Labelled photos from "Classifier", an image-classification folder in Meisdy/abb-vision-quality-inspection. The possible labels are: blue correct, correct yellow, mix, red correct, yellow correct.

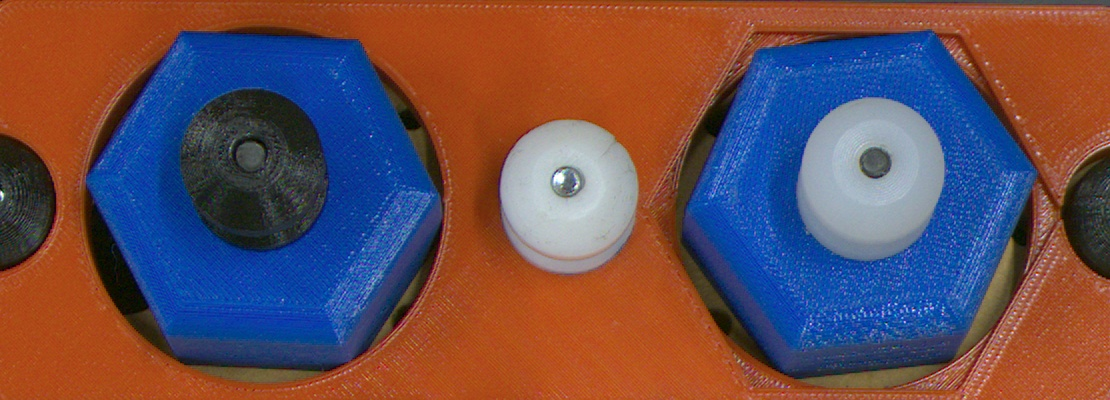
Label: mix

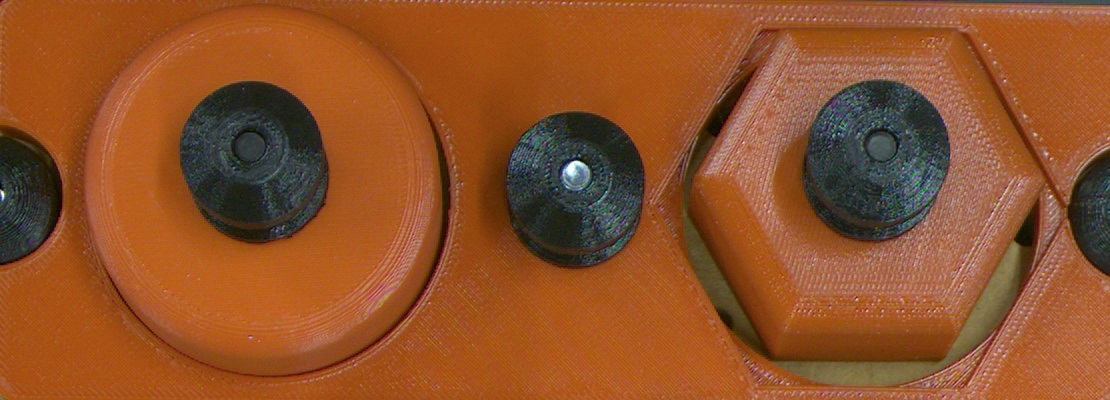
Label: red correct

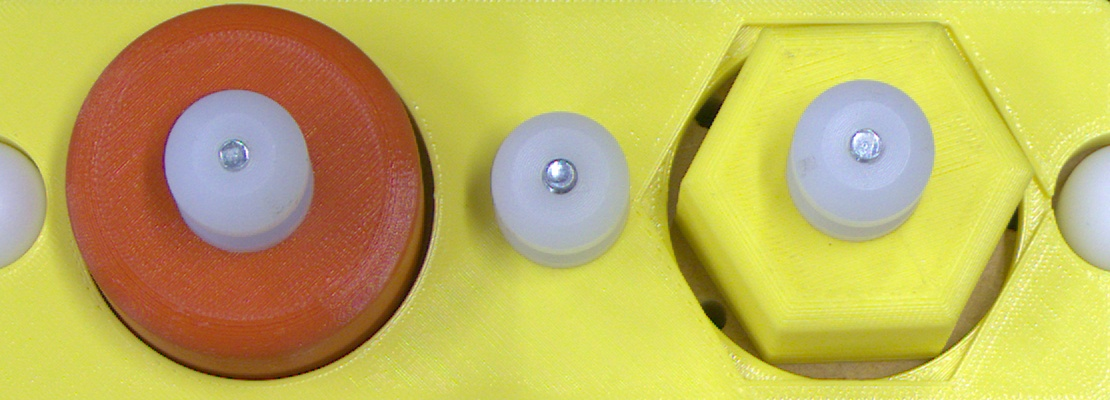
Label: mix

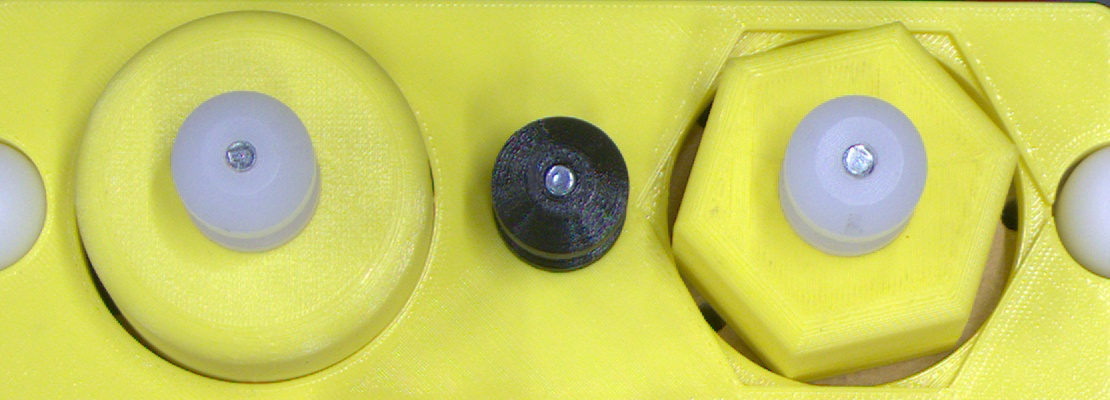
Label: yellow correct

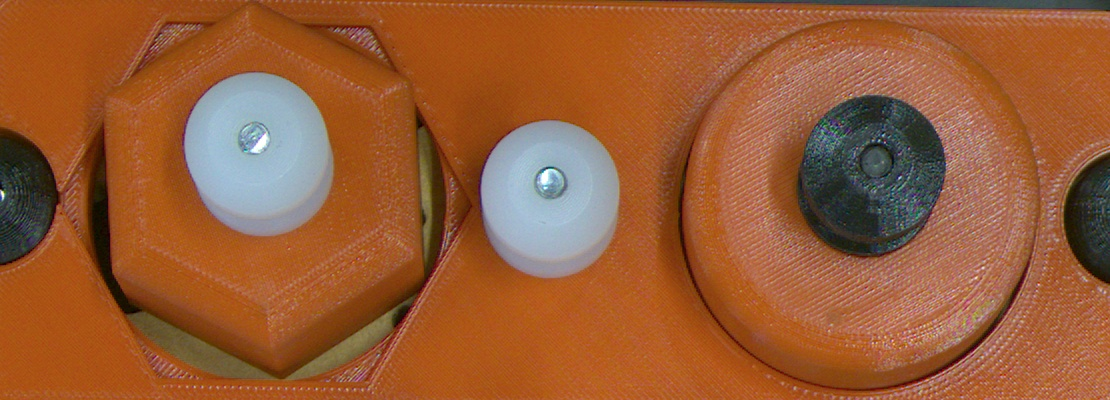
Label: mix

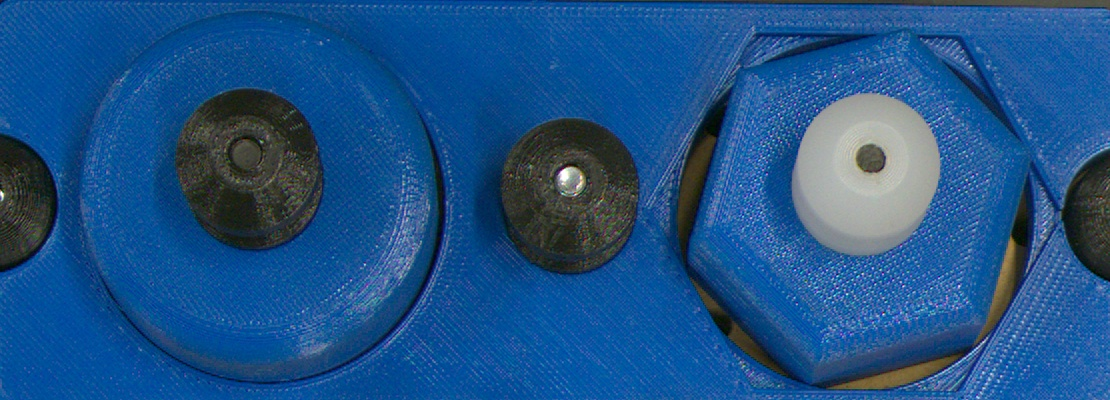
Label: blue correct
